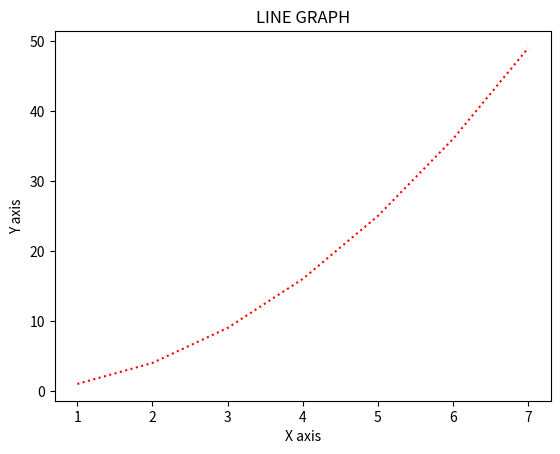

Generate this figure with matplotlib:
import numpy as np
import matplotlib.pyplot as plt
 
x = [1,2,3,4,5,6,7,]
y = [1,4,9,16,25,36,49]

plt.plot(x,y,color = "red",linewidth = 1.5,linestyle = "dotted")

plt.xlabel("X axis")
plt.ylabel("Y axis")
plt.title("LINE GRAPH")
plt.rcParams['figure.dpi'] = 900


plt.show